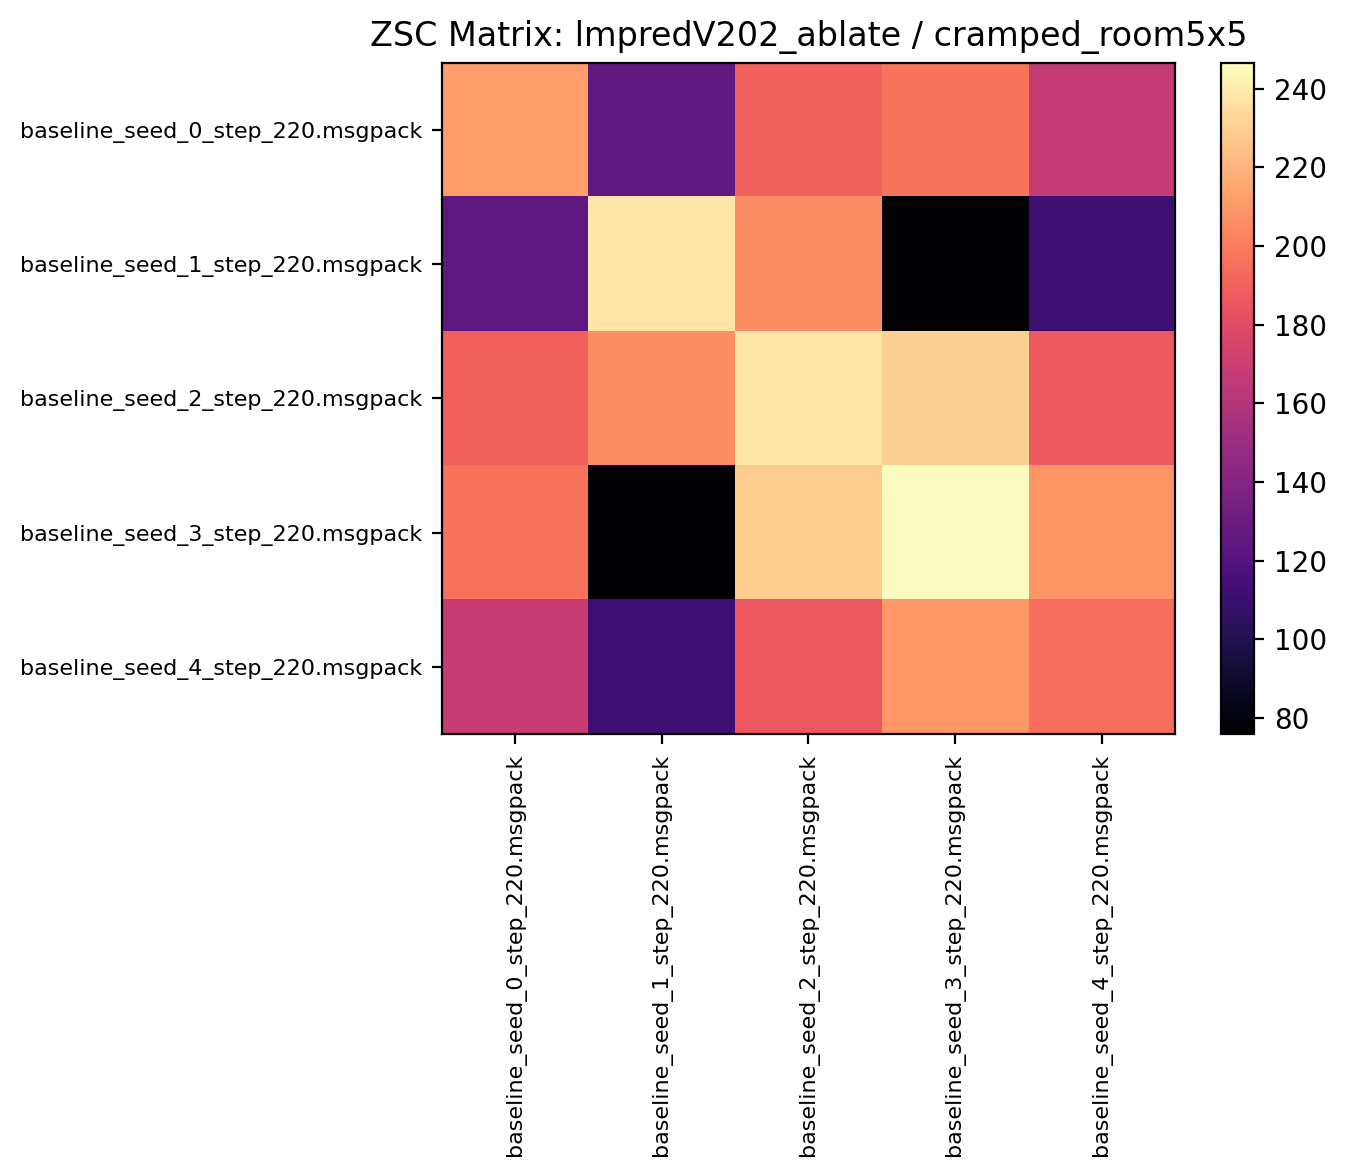

The file beside this chart, header and first rows:
211.317184, 125.537498, 189.687500, 196.932816, 167.376556
125, 237.8, 206.4, 77.2, 110.6
189.5, 206.1, 237.5, 229.6, 186.7
196.3, 75.88, 228.8, 246.6, 208.8
168.5, 111.8, 186.5, 209.5, 194.6
